Dataset: pics (GitHub, jgmeyerucsd/drug-class). Classes: anti-infective, anti-inflammatory, antineoplastic, cardio, cns, dermatologic, gastrointestinal, hematologic, lipid regulating, reproductive control, respiratory system, urological.

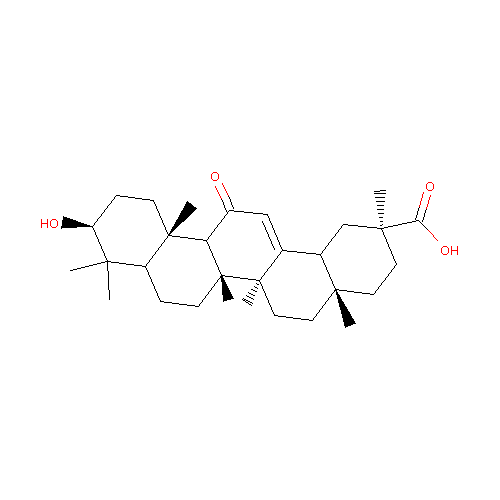
Label: anti-inflammatory

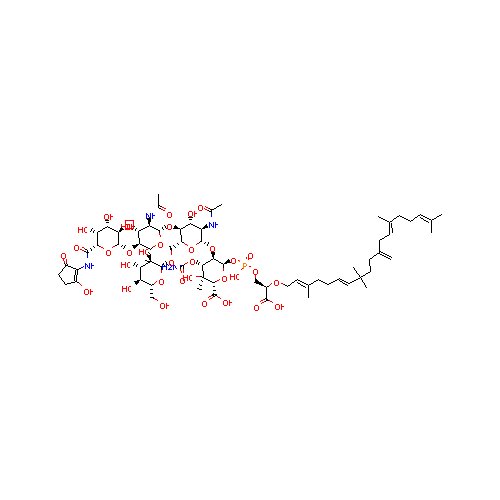
Label: anti-infective

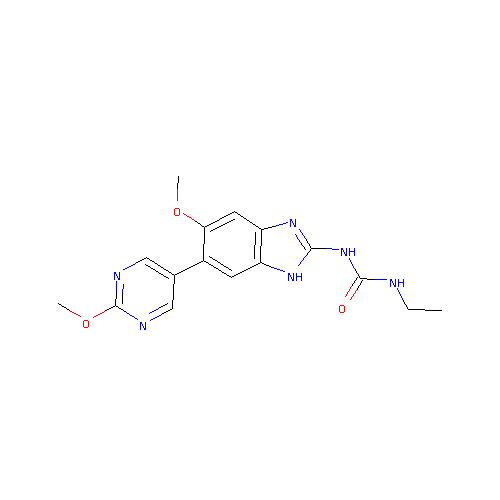
Label: antineoplastic

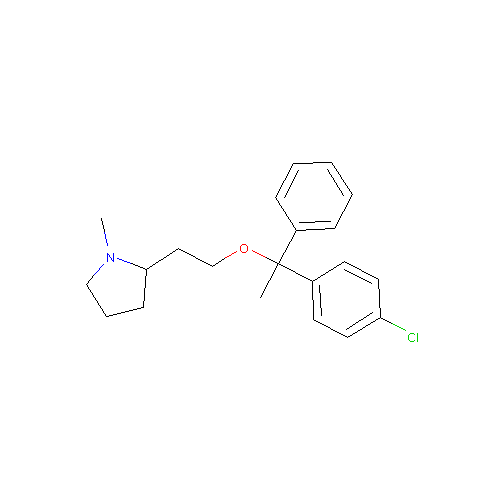
Label: dermatologic

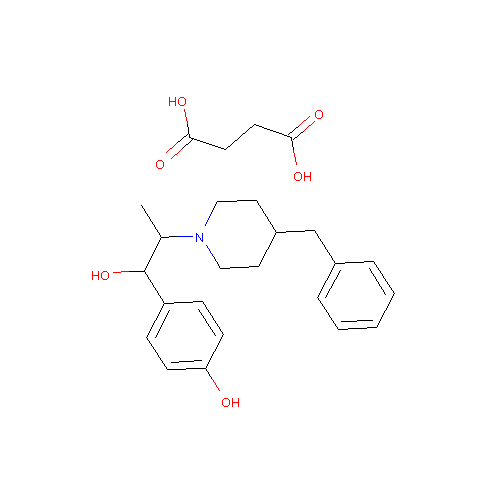
Label: cardio

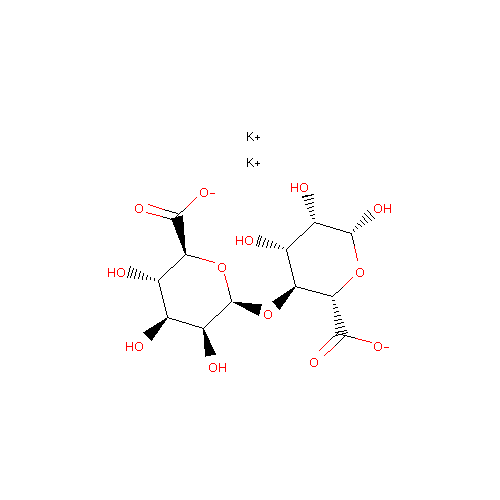
Label: hematologic
